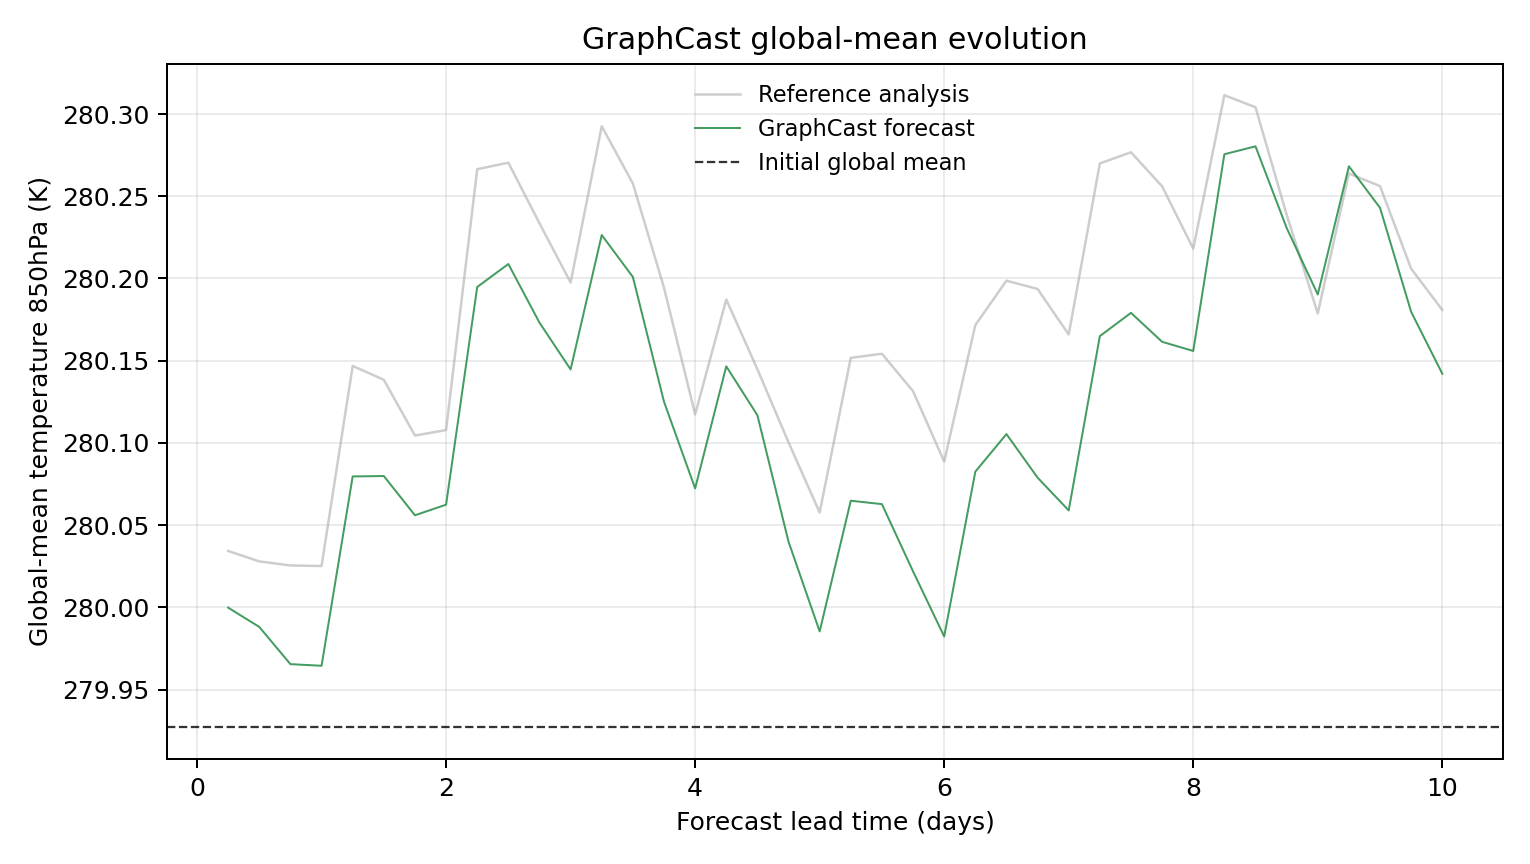

The data file committed next to this chart (first rows):
model, scenario, init_time, step, lead_hours, lead_day, global_mean_k, global_mean_anomaly_k, reference_global_mean_k, reference_global_mean_anomaly_k, initial_global_mean_k, metric_id, metric_variable, metric_level_hpa, reference
GraphCast, , 2023-02-02T06:00, 1, 6.0, 0.25, 280, 0.07288, 280, 0.1074, 279.9, temperature_850hPa, temperature, 850, ground_truth
GraphCast, , 2023-02-02T06:00, 2, 12.0, 0.5, 280, 0.06116, 280, 0.101, 279.9, temperature_850hPa, temperature, 850, ground_truth
GraphCast, , 2023-02-02T06:00, 3, 18.0, 0.75, 280, 0.03851, 280, 0.09854, 279.9, temperature_850hPa, temperature, 850, ground_truth
GraphCast, , 2023-02-02T06:00, 4, 24.0, 1.0, 280, 0.03754, 280, 0.09821, 279.9, temperature_850hPa, temperature, 850, ground_truth
GraphCast, , 2023-02-02T06:00, 5, 30.0, 1.25, 280.1, 0.1527, 280.1, 0.2199, 279.9, temperature_850hPa, temperature, 850, ground_truth
GraphCast, , 2023-02-02T06:00, 6, 36.0, 1.5, 280.1, 0.1529, 280.1, 0.2115, 279.9, temperature_850hPa, temperature, 850, ground_truth
GraphCast, , 2023-02-02T06:00, 7, 42.0, 1.75, 280.1, 0.1291, 280.1, 0.1776, 279.9, temperature_850hPa, temperature, 850, ground_truth
GraphCast, , 2023-02-02T06:00, 8, 48.0, 2.0, 280.1, 0.1355, 280.1, 0.1809, 279.9, temperature_850hPa, temperature, 850, ground_truth
GraphCast, , 2023-02-02T06:00, 9, 54.0, 2.25, 280.2, 0.2679, 280.3, 0.3395, 279.9, temperature_850hPa, temperature, 850, ground_truth
GraphCast, , 2023-02-02T06:00, 10, 60.0, 2.5, 280.2, 0.2819, 280.3, 0.3435, 279.9, temperature_850hPa, temperature, 850, ground_truth
GraphCast, , 2023-02-02T06:00, 11, 66.0, 2.75, 280.2, 0.2462, 280.2, 0.3066, 279.9, temperature_850hPa, temperature, 850, ground_truth
GraphCast, , 2023-02-02T06:00, 12, 72.0, 3.0, 280.1, 0.2177, 280.2, 0.2706, 279.9, temperature_850hPa, temperature, 850, ground_truth
GraphCast, , 2023-02-02T06:00, 13, 78.0, 3.25, 280.2, 0.2995, 280.3, 0.3656, 279.9, temperature_850hPa, temperature, 850, ground_truth
GraphCast, , 2023-02-02T06:00, 14, 84.0, 3.5, 280.2, 0.274, 280.3, 0.3308, 279.9, temperature_850hPa, temperature, 850, ground_truth
GraphCast, , 2023-02-02T06:00, 15, 90.0, 3.75, 280.1, 0.1981, 280.2, 0.2675, 279.9, temperature_850hPa, temperature, 850, ground_truth
GraphCast, , 2023-02-02T06:00, 16, 96.0, 4.0, 280.1, 0.1454, 280.1, 0.1904, 279.9, temperature_850hPa, temperature, 850, ground_truth
GraphCast, , 2023-02-02T06:00, 17, 102.0, 4.25, 280.1, 0.2196, 280.2, 0.2603, 279.9, temperature_850hPa, temperature, 850, ground_truth
GraphCast, , 2023-02-02T06:00, 18, 108.0, 4.5, 280.1, 0.1899, 280.1, 0.2179, 279.9, temperature_850hPa, temperature, 850, ground_truth
GraphCast, , 2023-02-02T06:00, 19, 114.0, 4.75, 280, 0.113, 280.1, 0.1734, 279.9, temperature_850hPa, temperature, 850, ground_truth
GraphCast, , 2023-02-02T06:00, 20, 120.0, 5.0, 280, 0.05844, 280.1, 0.1308, 279.9, temperature_850hPa, temperature, 850, ground_truth
GraphCast, , 2023-02-02T06:00, 21, 126.0, 5.25, 280.1, 0.1379, 280.2, 0.2248, 279.9, temperature_850hPa, temperature, 850, ground_truth
GraphCast, , 2023-02-02T06:00, 22, 132.0, 5.5, 280.1, 0.1358, 280.2, 0.2273, 279.9, temperature_850hPa, temperature, 850, ground_truth
GraphCast, , 2023-02-02T06:00, 23, 138.0, 5.75, 280, 0.09494, 280.1, 0.2045, 279.9, temperature_850hPa, temperature, 850, ground_truth
GraphCast, , 2023-02-02T06:00, 24, 144.0, 6.0, 280, 0.05536, 280.1, 0.1617, 279.9, temperature_850hPa, temperature, 850, ground_truth
GraphCast, , 2023-02-02T06:00, 25, 150.0, 6.25, 280.1, 0.1556, 280.2, 0.2447, 279.9, temperature_850hPa, temperature, 850, ground_truth
GraphCast, , 2023-02-02T06:00, 26, 156.0, 6.5, 280.1, 0.1784, 280.2, 0.2717, 279.9, temperature_850hPa, temperature, 850, ground_truth
GraphCast, , 2023-02-02T06:00, 27, 162.0, 6.75, 280.1, 0.1519, 280.2, 0.2667, 279.9, temperature_850hPa, temperature, 850, ground_truth
GraphCast, , 2023-02-02T06:00, 28, 168.0, 7.0, 280.1, 0.132, 280.2, 0.239, 279.9, temperature_850hPa, temperature, 850, ground_truth
GraphCast, , 2023-02-02T06:00, 29, 174.0, 7.25, 280.2, 0.238, 280.3, 0.343, 279.9, temperature_850hPa, temperature, 850, ground_truth
GraphCast, , 2023-02-02T06:00, 30, 180.0, 7.5, 280.2, 0.2522, 280.3, 0.3498, 279.9, temperature_850hPa, temperature, 850, ground_truth
GraphCast, , 2023-02-02T06:00, 31, 186.0, 7.75, 280.2, 0.2346, 280.3, 0.3291, 279.9, temperature_850hPa, temperature, 850, ground_truth
GraphCast, , 2023-02-02T06:00, 32, 192.0, 8.0, 280.2, 0.229, 280.2, 0.2912, 279.9, temperature_850hPa, temperature, 850, ground_truth
GraphCast, , 2023-02-02T06:00, 33, 198.0, 8.25, 280.3, 0.3486, 280.3, 0.3845, 279.9, temperature_850hPa, temperature, 850, ground_truth
GraphCast, , 2023-02-02T06:00, 34, 204.0, 8.5, 280.3, 0.3534, 280.3, 0.3772, 279.9, temperature_850hPa, temperature, 850, ground_truth
GraphCast, , 2023-02-02T06:00, 35, 210.0, 8.75, 280.2, 0.3038, 280.2, 0.3119, 279.9, temperature_850hPa, temperature, 850, ground_truth
GraphCast, , 2023-02-02T06:00, 36, 216.0, 9.0, 280.2, 0.2633, 280.2, 0.2518, 279.9, temperature_850hPa, temperature, 850, ground_truth
GraphCast, , 2023-02-02T06:00, 37, 222.0, 9.25, 280.3, 0.3413, 280.3, 0.3369, 279.9, temperature_850hPa, temperature, 850, ground_truth
GraphCast, , 2023-02-02T06:00, 38, 228.0, 9.5, 280.2, 0.316, 280.3, 0.3293, 279.9, temperature_850hPa, temperature, 850, ground_truth
GraphCast, , 2023-02-02T06:00, 39, 234.0, 9.75, 280.2, 0.2527, 280.2, 0.279, 279.9, temperature_850hPa, temperature, 850, ground_truth
GraphCast, , 2023-02-02T06:00, 40, 240.0, 10.0, 280.1, 0.2151, 280.2, 0.2539, 279.9, temperature_850hPa, temperature, 850, ground_truth
